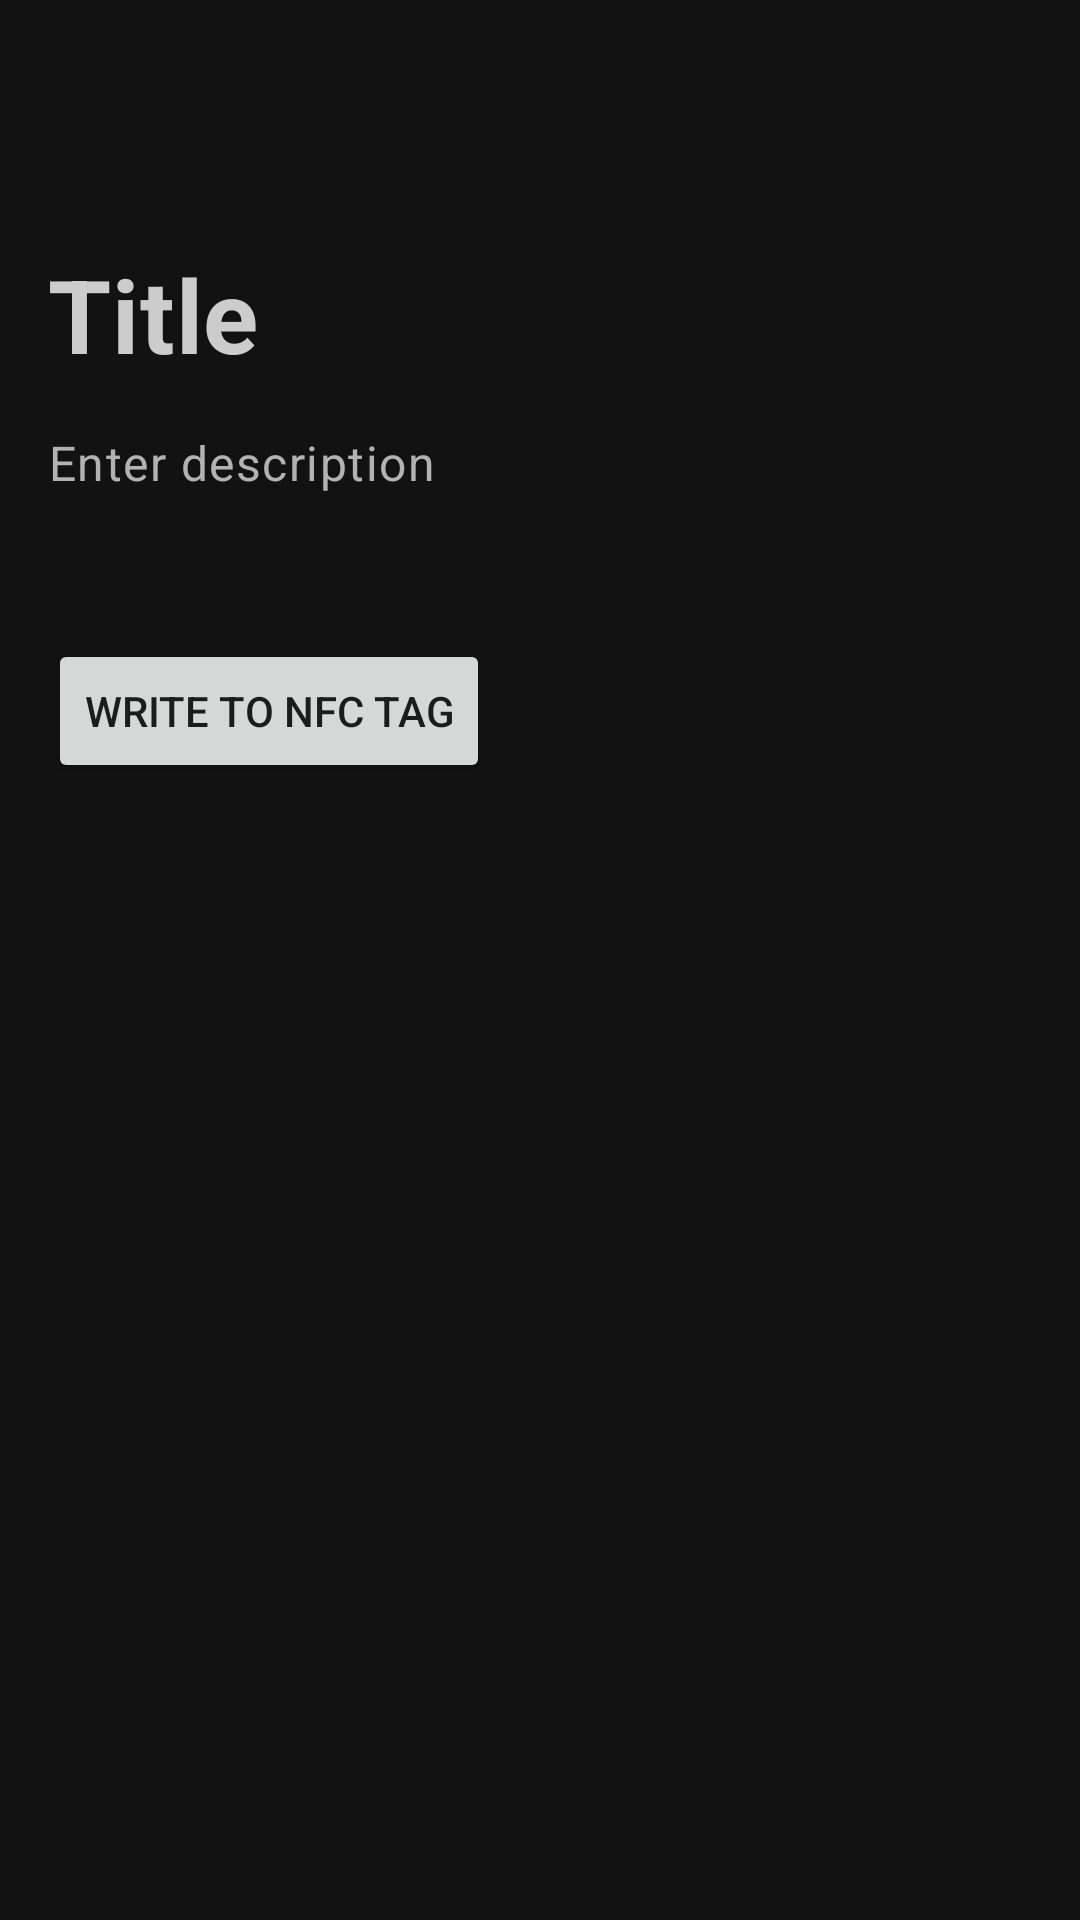

This screen was rendered from an Android layout file. Write that file and the resources it references.
<!-- AndroidManifest.xml: application theme Theme.NFCWriter -->
<!-- res/layout/activity_main.xml -->
<?xml version="1.0" encoding="utf-8"?>
<LinearLayout
    android:orientation="vertical"
    xmlns:android="http://schemas.android.com/apk/res/android"
    xmlns:app="http://schemas.android.com/apk/res-auto"
    xmlns:tools="http://schemas.android.com/tools"
    android:layout_width="match_parent"
    android:layout_height="match_parent"
    tools:context=".MainActivity">

    <com.google.android.material.textfield.TextInputEditText
        android:id="@+id/title_tv"
        android:layout_width="match_parent"
        android:layout_height="wrap_content"
        android:layout_marginStart="16dp"
        android:layout_marginTop="82dp"
        android:layout_marginEnd="16dp"
        android:textColor="@color/white"
        android:textColorHint="@color/primaryDarkColor"
        android:textAppearance="@style/TextAppearance.MaterialComponents.Headline4"
        android:background="@color/background"
        android:hint="Title"
        android:maxLength="30"
        android:textStyle="bold"
        app:layout_constraintEnd_toEndOf="parent"
        app:layout_constraintStart_toStartOf="parent"
        app:layout_constraintTop_toTopOf="parent" />

    <com.google.android.material.textfield.TextInputEditText
        android:id="@+id/note_tv"
        android:layout_width="match_parent"
        android:layout_height="wrap_content"
        android:layout_marginStart="16dp"
        android:layout_marginTop="16dp"
        android:layout_marginEnd="16dp"
        android:background="@color/background"
        android:gravity="start"
        android:textColor="@color/white"
        android:textColorHint="@color/primaryTextColor"
        android:lineSpacingExtra="5dp"
        android:hint="Enter description"
        android:textAppearance="@style/TextAppearance.MaterialComponents.Body1"
        app:layout_constraintBottom_toBottomOf="parent"
        app:layout_constraintEnd_toEndOf="parent"
        app:layout_constraintStart_toStartOf="parent"
        app:layout_constraintTop_toBottomOf="@+id/fieldTitle" />

    <Button
        android:layout_width="wrap_content"
        android:layout_height="wrap_content"
        android:id="@+id/save_btn"
        android:layout_marginTop="48dp"
        android:layout_marginLeft="16dp"
        android:text="Write to NFC Tag"
        app:layout_constraintBottom_toBottomOf="parent"
        app:layout_constraintLeft_toLeftOf="parent"
        app:layout_constraintRight_toRightOf="parent"
        app:layout_constraintTop_toTopOf="parent" />

</LinearLayout>
<!-- resources referenced by this layout -->
<resources>
  <color name="background">#121212</color>
  <color name="primaryDarkColor">#cccccc</color>
  <color name="primaryTextColor">#b2b2b2</color>
  <color name="white">#FFFFFFFF</color>
  <style name="Theme.NFCWriter" parent="Theme.MaterialComponents.DayNight.NoActionBar">
          <item name="colorPrimary">@color/primaryColor</item>
          <item name="colorPrimaryDark">@color/primaryDarkColor</item>
          <item name="colorOnPrimary">@color/onPrimary</item>
          <item name="colorAccent">@color/primaryLightColor</item>
  
          <item name="colorSecondary">@color/secondaryColor</item>
          <item name="colorOnSecondary">@color/onSecondary</item>
  
          <item name="colorError">@color/error</item>
  
          <item name="android:windowBackground">@color/background</item>
  
          <item name="colorOnBackground">@color/onBackground</item>
  
          <item name="android:statusBarColor" tools:targetApi="l">@color/background</item>
  
  
      </style>
  <color name="primaryColor">#7885FF</color>
  <color name="onPrimary">#FFFFFF</color>
  <color name="primaryLightColor">#242424</color>
  <color name="secondaryColor">#FFCC32</color>
  <color name="onSecondary">#000000</color>
  <color name="error">#EB5757</color>
  <color name="onBackground">#FFFFFF</color>
</resources>
